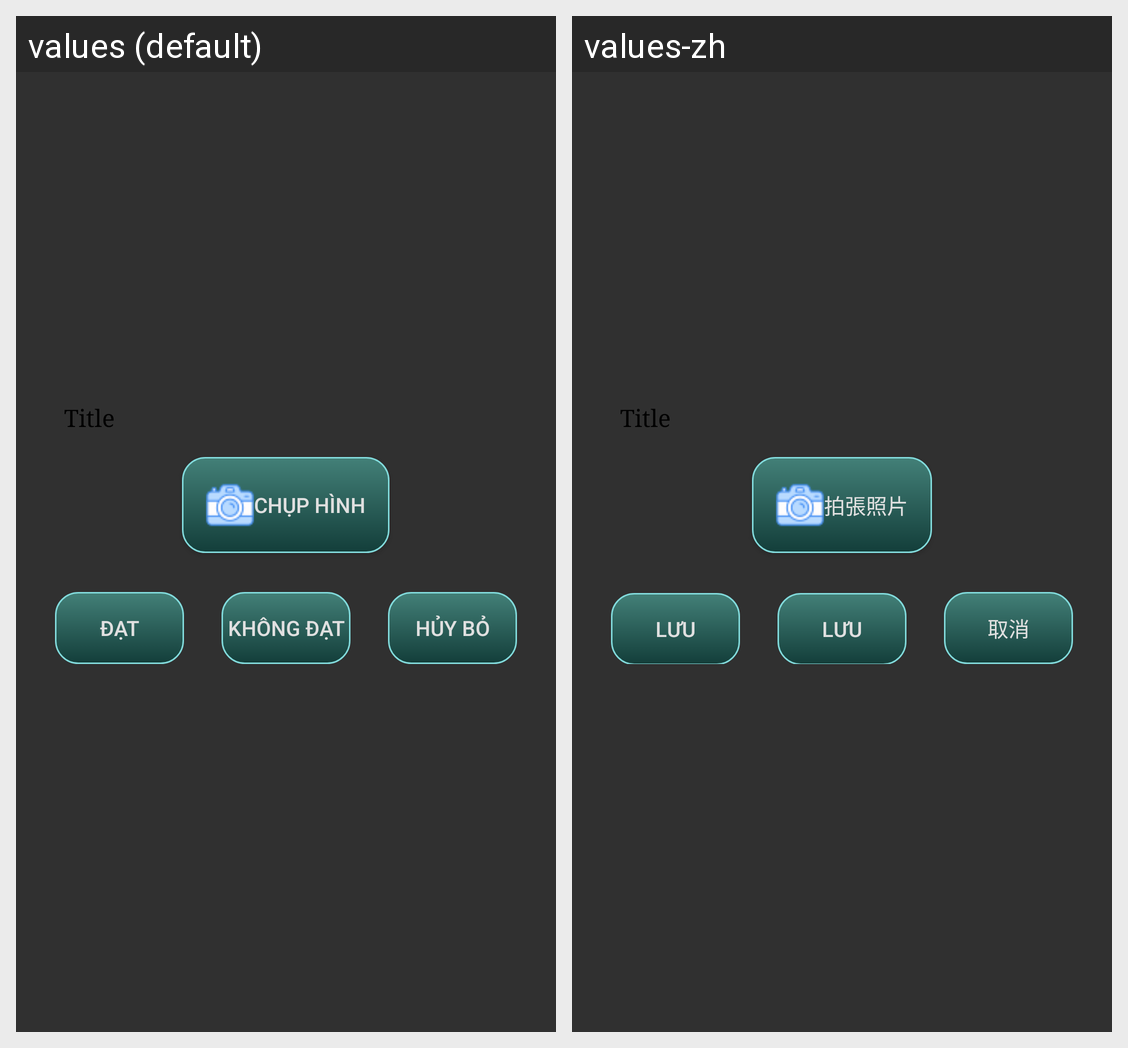

Strings drawn on this Android screen and how each of the app's shown locales translates them:
Android screen res/layout/dialog_compare_image.xml rendered under 2 locales, left to right: values (default), values-zh. Device: Nexus 5 (rendered at 1080×1920; each locale shown at half size, 540×960, under a caption strip naming it); theme Theme.OQC.
Strings drawn on this screen, with the default value and each locale's value (text and hints the layout hard-codes, and strings that could not be matched under every locale, appear in the picture but are not listed):

take_photo
  values: Chụp hình
  values-zh: 拍張照片

achieved
  values: Đạt
  values-zh: Lưu

not_achieved
  values: Không đạt
  values-zh: Lưu

main_cancel
  values: Hủy bỏ
  values-zh: 取消
